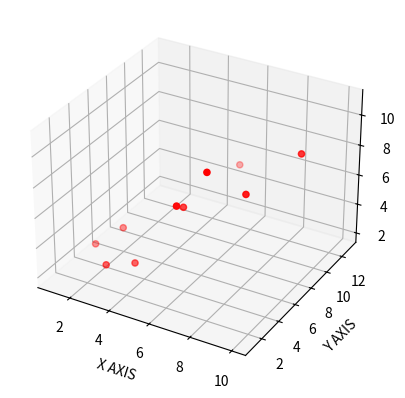

Reproduce this figure in Python.
from mpl_toolkits.mplot3d import Axes3D
import matplotlib.pyplot as plt 

fig = plt.figure()
ax = fig.add_subplot(111,projection='3d')

x =[1,2,3,4,5,6,7,8,9,10]
y =[5,6,2,3,13,4,1,2,4,8]
z =[2,3,3,3,5,7,9,11,9,10]

ax.scatter(x,y,z,c='r',marker='o')
ax.set_xlabel("X AXIS")
ax.set_ylabel("Y AXIS")
ax.set_zlabel("Z AXIS")

plt.show()